Run: headless pygame with SDL's dummy video driver; simulated clock (each Clock.tick advances the game by its frame time, no real sleeping); random seed 0; keys injected as events and as key.get_pressed() state; mouse plan: one left click at the window centre at the start of phase 2, then a move to the lower-right quarter at the start of phase 3.
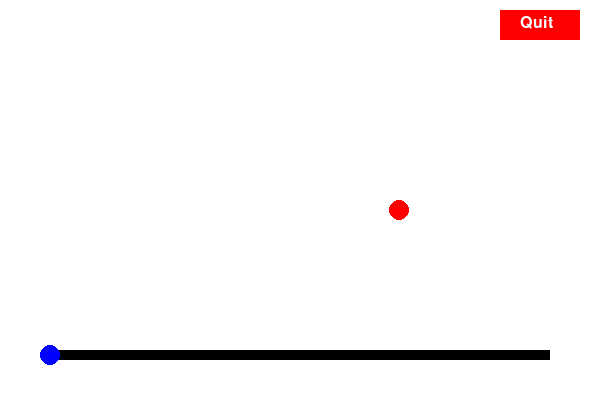
Frame 1 of 4 · flips 1–60 · no input
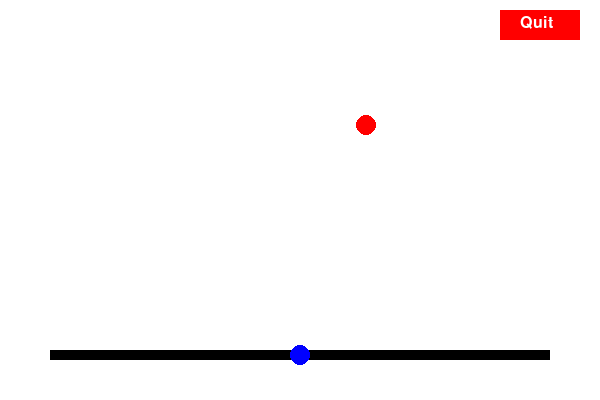
Frame 2 of 4 · flips 61–180 · clicked the window centre · tapped SPACE, RETURN · held RIGHT (→), D
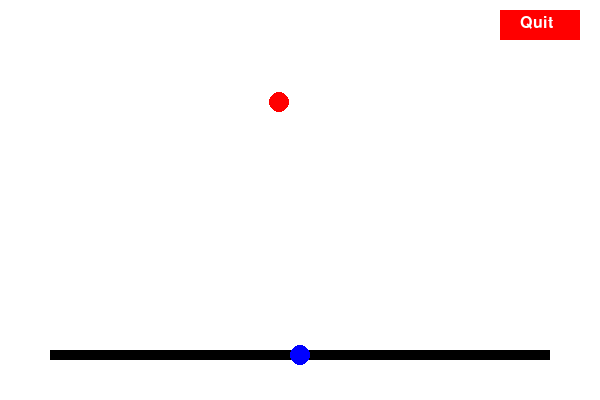
Frame 3 of 4 · flips 181–300 · moved the mouse to the lower-right quarter · held DOWN (↓), S
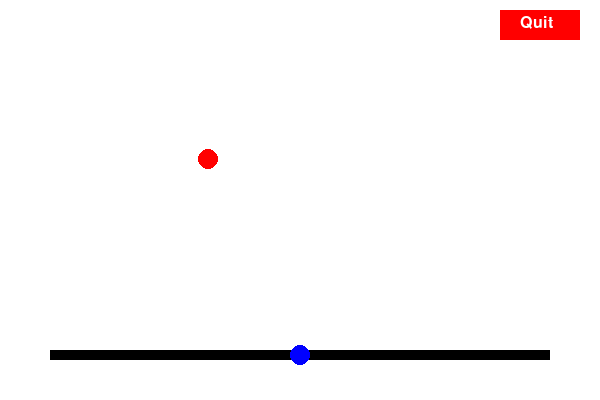
Frame 4 of 4 · flips 301–420 · held LEFT (←), A, UP (↑), W

The pygame program that drew these frames:

import pygame
import math

# Initialize Pygame
pygame.init()

# Screen dimensions
WIDTH, HEIGHT = 600, 400
screen = pygame.display.set_mode((WIDTH, HEIGHT))
pygame.display.set_caption("Slider Example: Adjust Speed")

# Colors
WHITE = (255, 255, 255)
BLACK = (0, 0, 0)
RED = (255, 0, 0)
BLUE = (0, 0, 255)

# Clock
clock = pygame.time.Clock()

# Circle parameters
circle_center = (WIDTH // 2, HEIGHT // 2)
circle_radius = 100
angle = 0

# Slider parameters
slider_x = 50
slider_y = HEIGHT - 50
slider_width = 500
slider_height = 10
slider_knob_radius = 10
slider_knob_x = slider_x

# Speed parameters
speed_min = 0.1
speed_max = 5
speed = speed_min

# Quit button parameters
button_rect = pygame.Rect(WIDTH - 100, 10, 80, 30)

running = True
while running:
    screen.fill(WHITE)

    # Event handling
    for event in pygame.event.get():
        if event.type == pygame.QUIT:
            running = False
        if event.type == pygame.MOUSEBUTTONDOWN:
            if button_rect.collidepoint(event.pos):
                running = False
        if event.type == pygame.MOUSEMOTION:
            if pygame.mouse.get_pressed()[0]:  # Left mouse button held down
                mouse_x, _ = event.pos
                if slider_x <= mouse_x <= slider_x + slider_width:
                    slider_knob_x = mouse_x
                    # Map slider position to speed
                    slider_position = (slider_knob_x - slider_x) / slider_width
                    speed = speed_min + slider_position * (speed_max - speed_min)

    # Update the angle based on speed
    angle += speed
    if angle >= 360:
        angle -= 360

    # Calculate circle position
    circle_x = circle_center[0] + circle_radius * math.cos(math.radians(angle))
    circle_y = circle_center[1] + circle_radius * math.sin(math.radians(angle))

    # Draw the circle
    pygame.draw.circle(screen, RED, (int(circle_x), int(circle_y)), 10)

    # Draw the slider
    pygame.draw.rect(screen, BLACK, (slider_x, slider_y, slider_width, slider_height))
    pygame.draw.circle(screen, BLUE, (int(slider_knob_x), slider_y + slider_height // 2), slider_knob_radius)

    # Draw the quit button
    pygame.draw.rect(screen, RED, button_rect)
    font = pygame.font.Font(None, 24)
    text = font.render("Quit", True, WHITE)
    screen.blit(text, (button_rect.x + 20, button_rect.y + 5))

    # Update the screen
    pygame.display.flip()

    # Control the frame rate
    clock.tick(60)

pygame.quit()
